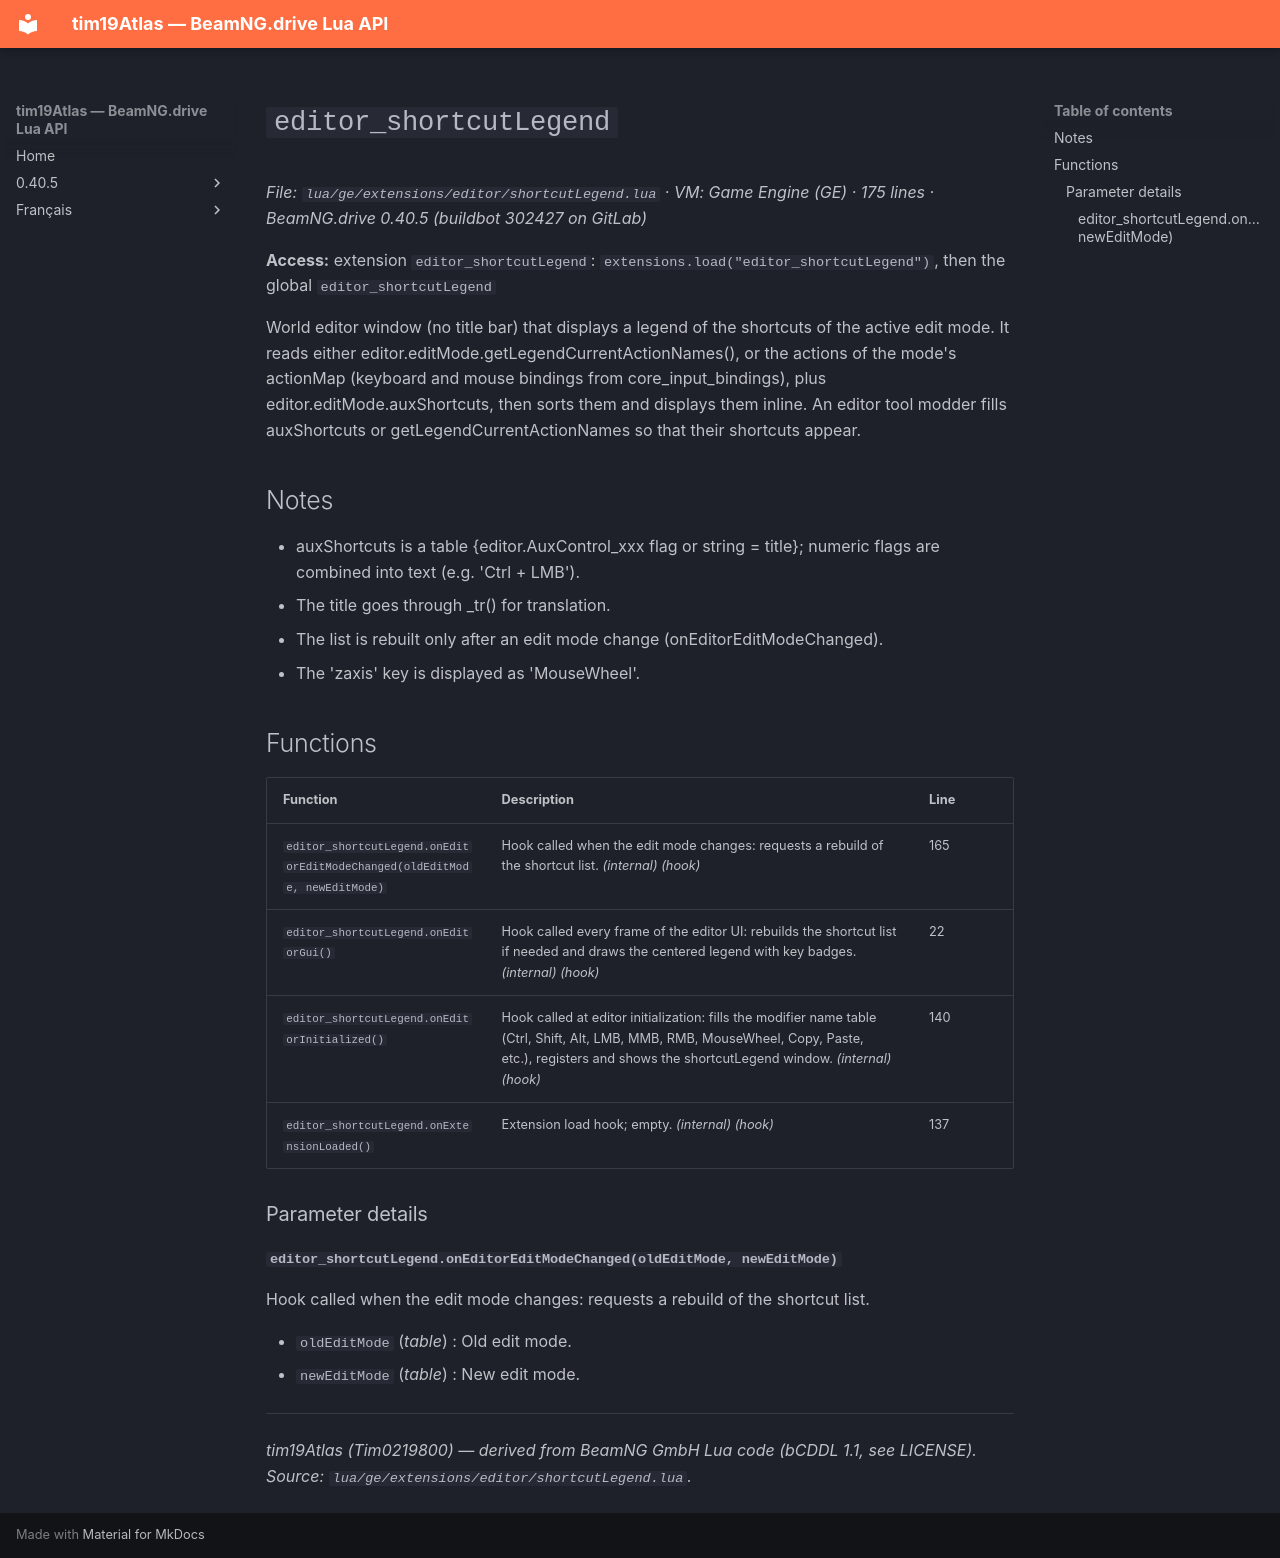

repository: Tim0219800/beamng-lua-atlas · page: 0.40.5/ge/extensions/editor/shortcutLegend.html · generator: mkdocs

# `editor_shortcutLegend`

*File: `lua/ge/extensions/editor/shortcutLegend.lua` · VM: Game Engine (GE) · 175 lines · BeamNG.drive 0.40.5 (buildbot 302427 on GitLab)*

**Access:** extension `editor_shortcutLegend`: `extensions.load("editor_shortcutLegend")`, then the global `editor_shortcutLegend`

World editor window (no title bar) that displays a legend of the shortcuts of the active edit mode. It reads either editor.editMode.getLegendCurrentActionNames(), or the actions of the mode's actionMap (keyboard and mouse bindings from core_input_bindings), plus editor.editMode.auxShortcuts, then sorts them and displays them inline. An editor tool modder fills auxShortcuts or getLegendCurrentActionNames so that their shortcuts appear.

## Notes

- auxShortcuts is a table {editor.AuxControl_xxx flag or string = title}; numeric flags are combined into text (e.g. 'Ctrl + LMB').
- The title goes through _tr() for translation.
- The list is rebuilt only after an edit mode change (onEditorEditModeChanged).
- The 'zaxis' key is displayed as 'MouseWheel'.

## Functions

| Function | Description | Line |
|---|---|---|
| `editor_shortcutLegend.onEditorEditModeChanged(oldEditMode, newEditMode)` | Hook called when the edit mode changes: requests a rebuild of the shortcut list. *(internal)* *(hook)* | 165 |
| `editor_shortcutLegend.onEditorGui()` | Hook called every frame of the editor UI: rebuilds the shortcut list if needed and draws the centered legend with key badges. *(internal)* *(hook)* | 22 |
| `editor_shortcutLegend.onEditorInitialized()` | Hook called at editor initialization: fills the modifier name table (Ctrl, Shift, Alt, LMB, MMB, RMB, MouseWheel, Copy, Paste, etc.), registers and shows the shortcutLegend window. *(internal)* *(hook)* | 140 |
| `editor_shortcutLegend.onExtensionLoaded()` | Extension load hook; empty. *(internal)* *(hook)* | 137 |

### Parameter details

#### `editor_shortcutLegend.onEditorEditModeChanged(oldEditMode, newEditMode)`

Hook called when the edit mode changes: requests a rebuild of the shortcut list.

- `oldEditMode` (*table*) : Old edit mode.
- `newEditMode` (*table*) : New edit mode.

---
*tim19Atlas (Tim0219800) — derived from BeamNG GmbH Lua code (bCDDL 1.1, see LICENSE). Source: `lua/ge/extensions/editor/shortcutLegend.lua`.*
